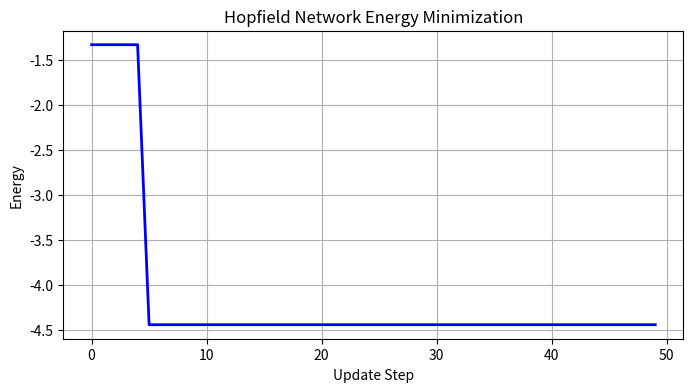

Write the Python code that produced this figure.
"""
Hopfield (1982) – Associative Memory Network
NumPy implementation with Hebbian storage and asynchronous energy minimization.
"""

import numpy as np
import matplotlib.pyplot as plt

class HopfieldNetwork:
    """
    Hopfield network with binary neurons (±1).
    """
    def __init__(self, N):
        self.N = N
        self.weights = np.zeros((N, N))

    def train(self, patterns):
        """
        Store patterns using Hebbian rule.
        patterns: (P, N) array of ±1 values.
        """
        P, N = patterns.shape
        assert N == self.N, "Pattern dimension mismatch."
        self.weights = np.dot(patterns.T, patterns) / N
        np.fill_diagonal(self.weights, 0.0)

    def energy(self, state):
        """Compute the Hopfield energy."""
        return -0.5 * np.dot(state, np.dot(self.weights, state))

    def update_async(self, state, iterations=100, verbose=False):
        """Asynchronous update until convergence."""
        state = state.copy()
        energies = []
        for _ in range(iterations):
            idx = np.random.randint(0, self.N)
            local_field = np.dot(self.weights[idx], state)
            state[idx] = 1 if local_field >= 0 else -1
            energies.append(self.energy(state))
        return state, energies

    def recover(self, corrupted_state, iterations=100):
        """Recover a pattern from a corrupted input."""
        return self.update_async(corrupted_state, iterations)

    def plot_energy(self, energies):
        """Plot the energy over update steps."""
        plt.figure(figsize=(8, 4))
        plt.plot(energies, 'b-', linewidth=2)
        plt.title('Hopfield Network Energy Minimization')
        plt.xlabel('Update Step')
        plt.ylabel('Energy')
        plt.grid(True)
        plt.show()

if __name__ == "__main__":
    np.random.seed(42)

    # Define 4 simple 3x3 binary patterns (flattened)
    x1 = np.array([1, -1, 1, -1, 1, -1, 1, -1, 1])  # X
    x2 = np.array([1, 1, 1, 1, -1, 1, 1, 1, 1])    # O
    x3 = np.array([1, -1, 1, 1, -1, 1, -1, 1, -1])  # V
    x4 = np.array([1, -1, 1, 1, 1, 1, 1, -1, 1])    # H

    patterns = np.array([x1, x2, x3, x4])
    N = len(x1)

    hopfield = HopfieldNetwork(N)
    hopfield.train(patterns)

    # Corrupt the 'X' pattern
    corrupted = x1.copy()
    corrupted[[2, 5]] = -corrupted[[2, 5]]  # flip two bits

    print("Original X:\n", x1.reshape(3, 3))
    print("\nCorrupted:\n", corrupted.reshape(3, 3))

    recovered, energies = hopfield.recover(corrupted, iterations=50)
    print("\nRecovered:\n", recovered.reshape(3, 3))

    if np.array_equal(recovered, x1):
        print("\n✅ Success! Recovered the original pattern.")
    else:
        print("\n⚠️ Converged to a spurious state.")

    hopfield.plot_energy(energies)
